Photos from the image-classification dataset "dataset" in the GitHub repository SachinSB06/UAQE. Its 7 classes are: solder bridge, clean - no defect, cmp, crack, open solder joint, solder particle, via defect.

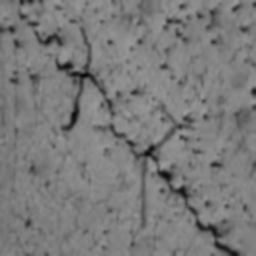
Label: crack

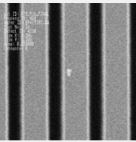
Label: solder particle

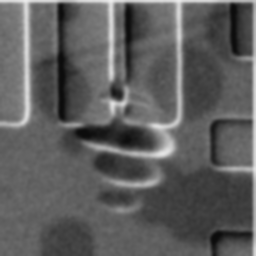
Label: cmp

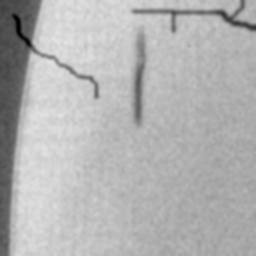
Label: crack

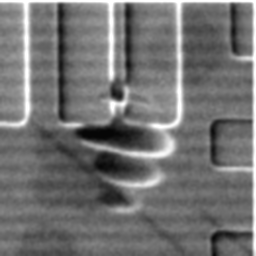
Label: cmp

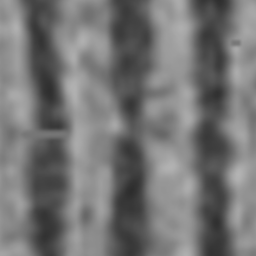
Label: solder bridge
